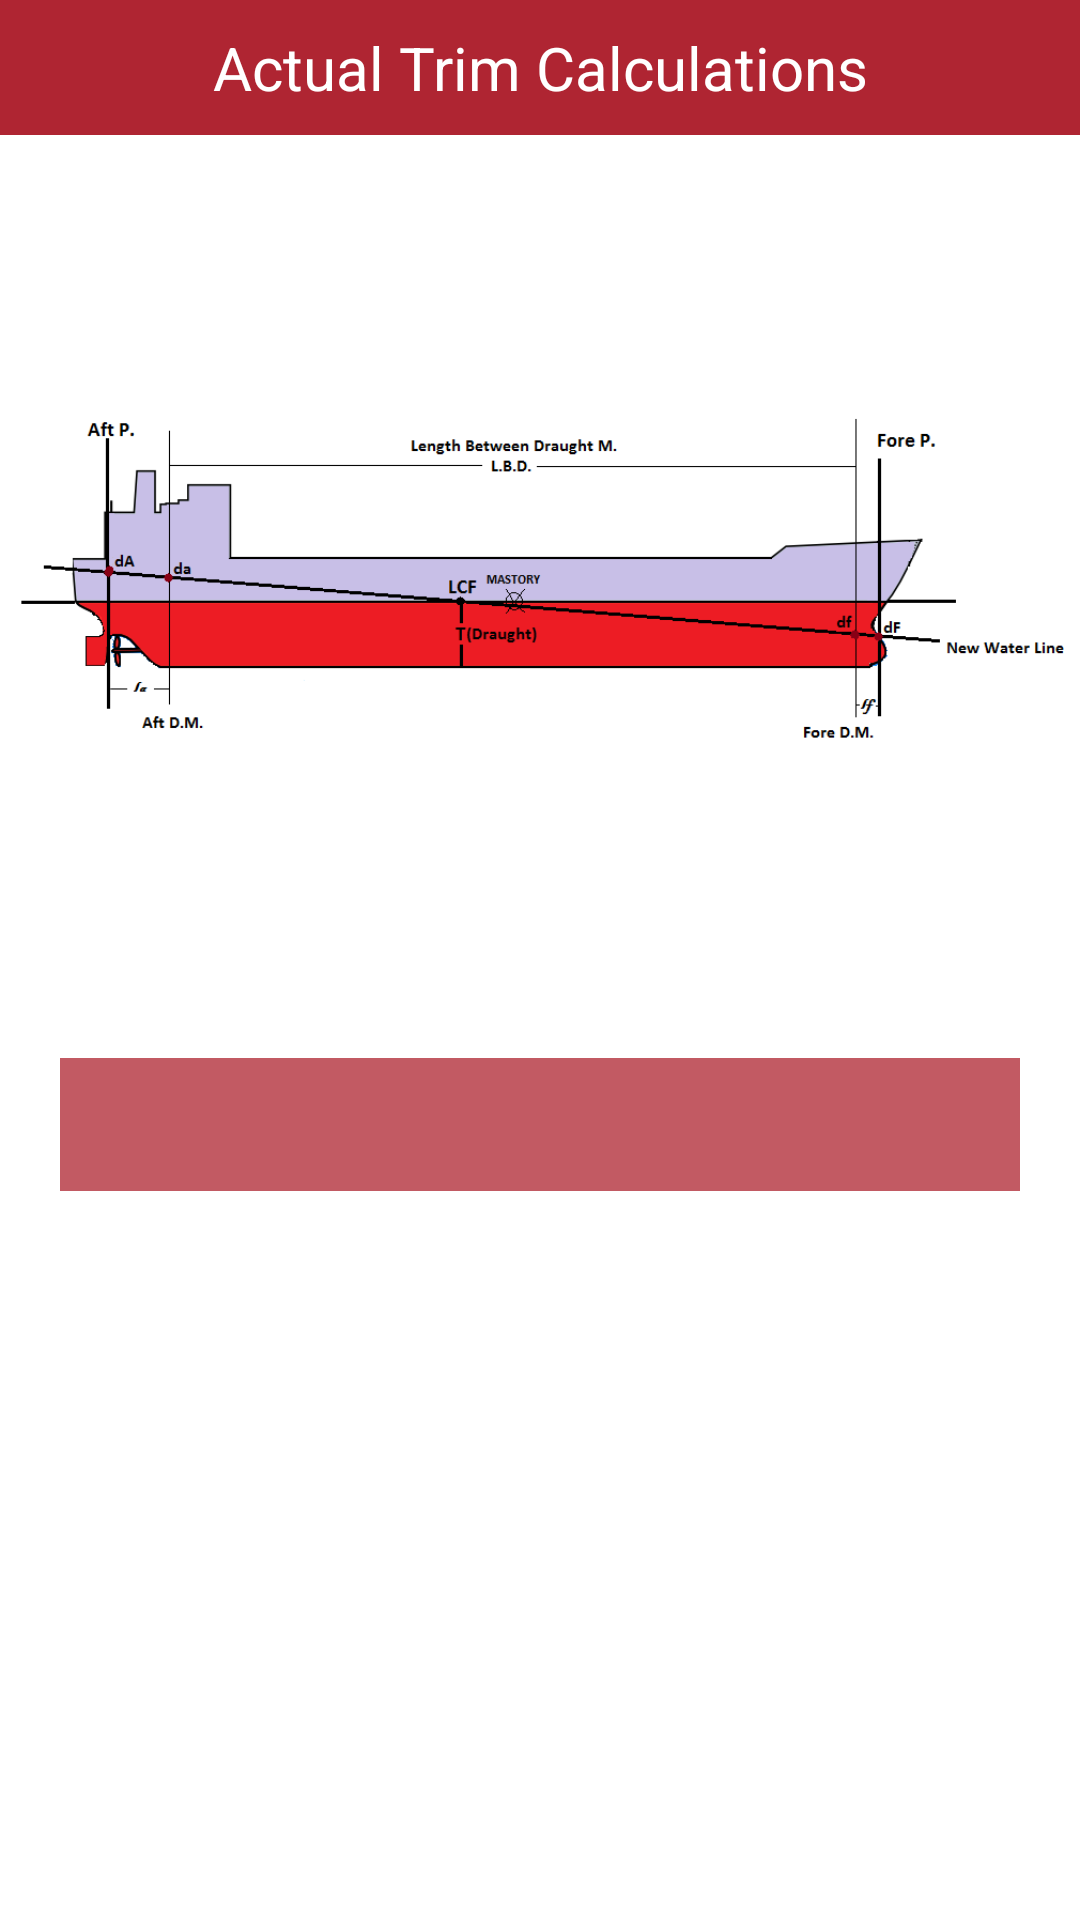

Produce the Android XML layout that renders to this screen, including the resource entries it uses.
<!-- AndroidManifest.xml: application theme MyMaterialTheme.Base -->
<!-- res/layout/activity_trim.xml -->
<?xml version="1.0" encoding="utf-8"?>
<LinearLayout
    xmlns:android="http://schemas.android.com/apk/res/android"
    xmlns:tools="http://schemas.android.com/tools"
    android:layout_width="match_parent"
    android:layout_height="match_parent"
    tools:context="com.esdonmez.esd.longitudinalshipstability.TrimActivity"
    android:background="#fff"
    android:orientation="vertical">

    <RelativeLayout
        android:layout_width="match_parent"
        android:layout_height="45dp"
        android:background="@color/colorAccent">

        <TextView
            android:layout_width="match_parent"
            android:layout_height="match_parent"
            android:gravity="center_vertical"
            android:textAlignment="center"
            android:text="Actual Trim Calculations"
            android:textColor="#fff"
            android:textSize="20sp"/>

    </RelativeLayout>

    <RelativeLayout
        android:layout_width="match_parent"
        android:layout_height="match_parent"
        android:layout_centerInParent="true"
        android:layout_weight="1">

        <ImageView
            android:layout_width="match_parent"
            android:layout_height="match_parent"
            android:src="@drawable/trim_image" />

    </RelativeLayout>

    <RelativeLayout
        android:layout_width="match_parent"
        android:layout_height="match_parent"
        android:layout_marginRight="10dp"
        android:layout_marginLeft="10dp"
        android:layout_weight="1"
        android:background="#ffffff">

        <RelativeLayout
            android:layout_width="match_parent"
            android:layout_height="wrap_content"
            android:background="#c1af2532"
            android:layout_margin="10dp"
            android:id="@+id/textLayout">

            <TextView
                android:layout_width="wrap_content"
                android:layout_height="wrap_content"
                android:textColor="#fff"
                android:id="@+id/trim_string"
                android:textAlignment="center"
                android:layout_alignParentStart="true"
                android:textSize="18dp"
                android:scrollbars="vertical"
                android:layout_margin="10dp"/>

        </RelativeLayout>

    </RelativeLayout>

</LinearLayout>
<!-- resources referenced by this layout -->
<resources>
  <color name="colorAccent">#af2532</color>
  <!-- drawable trim_image: png bitmap (drawable, 18492 bytes) -->
  <style name="MyMaterialTheme.Base" parent="Theme.AppCompat.Light.NoActionBar">
          <item name="windowNoTitle">true</item>
          <item name="windowActionBar">false</item>
          <item name="colorPrimary">@color/colorAccent</item>
          <item name="colorPrimaryDark">@color/colorAccent</item>
          <item name="colorAccent">@color/colorAccent</item>
          <item name="titleTextAppearance">@style/TextAppearance.Widget.Event.Toolbar.Title</item>
      </style>
  <style name="TextAppearance.Widget.Event.Toolbar.Title" parent="TextAppearance.Widget.AppCompat.Toolbar.Title">
          <item name="android:textStyle">normal</item>
      </style>
</resources>
